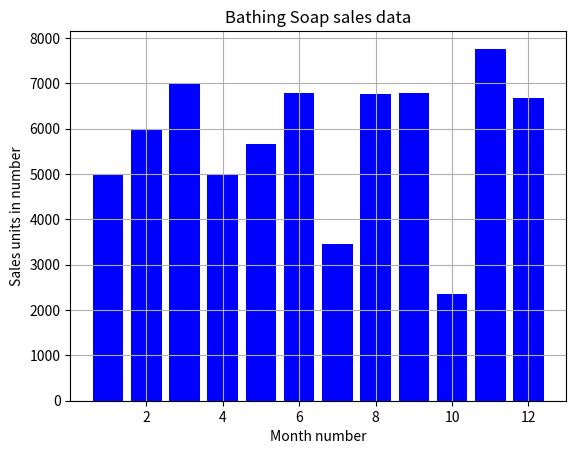

Python code for this plot:
# Program to Read sales data of bathing soap of all months and show it using a bar chart.
# Save this plot to your hard disk

import matplotlib.pyplot as plt
import pandas as pd

#Data for graph
data = {
'Month': [1,2,3,4,5,6,7,8,9,10,11,12],
'Bathing Soap': [5000,6000,7000,5000,5667,6789,3456,6775,6789,2345,7766,6675]
}
#Dataframe by panda
df = pd.DataFrame(data)
#To convert pandas series into Numpy array
months = df['Month'].values
bathing_soap = df['Bathing Soap'].values
#Graph Customization
plt.bar(months, bathing_soap, color='b', label='Bathing soap sales data')
plt.xlabel('Month number')
plt.ylabel('Sales units in number')
plt.title('Bathing Soap sales data')
plt.grid(True)
plt.show()
#to save figure
plt.savefig('my_plot.png')
